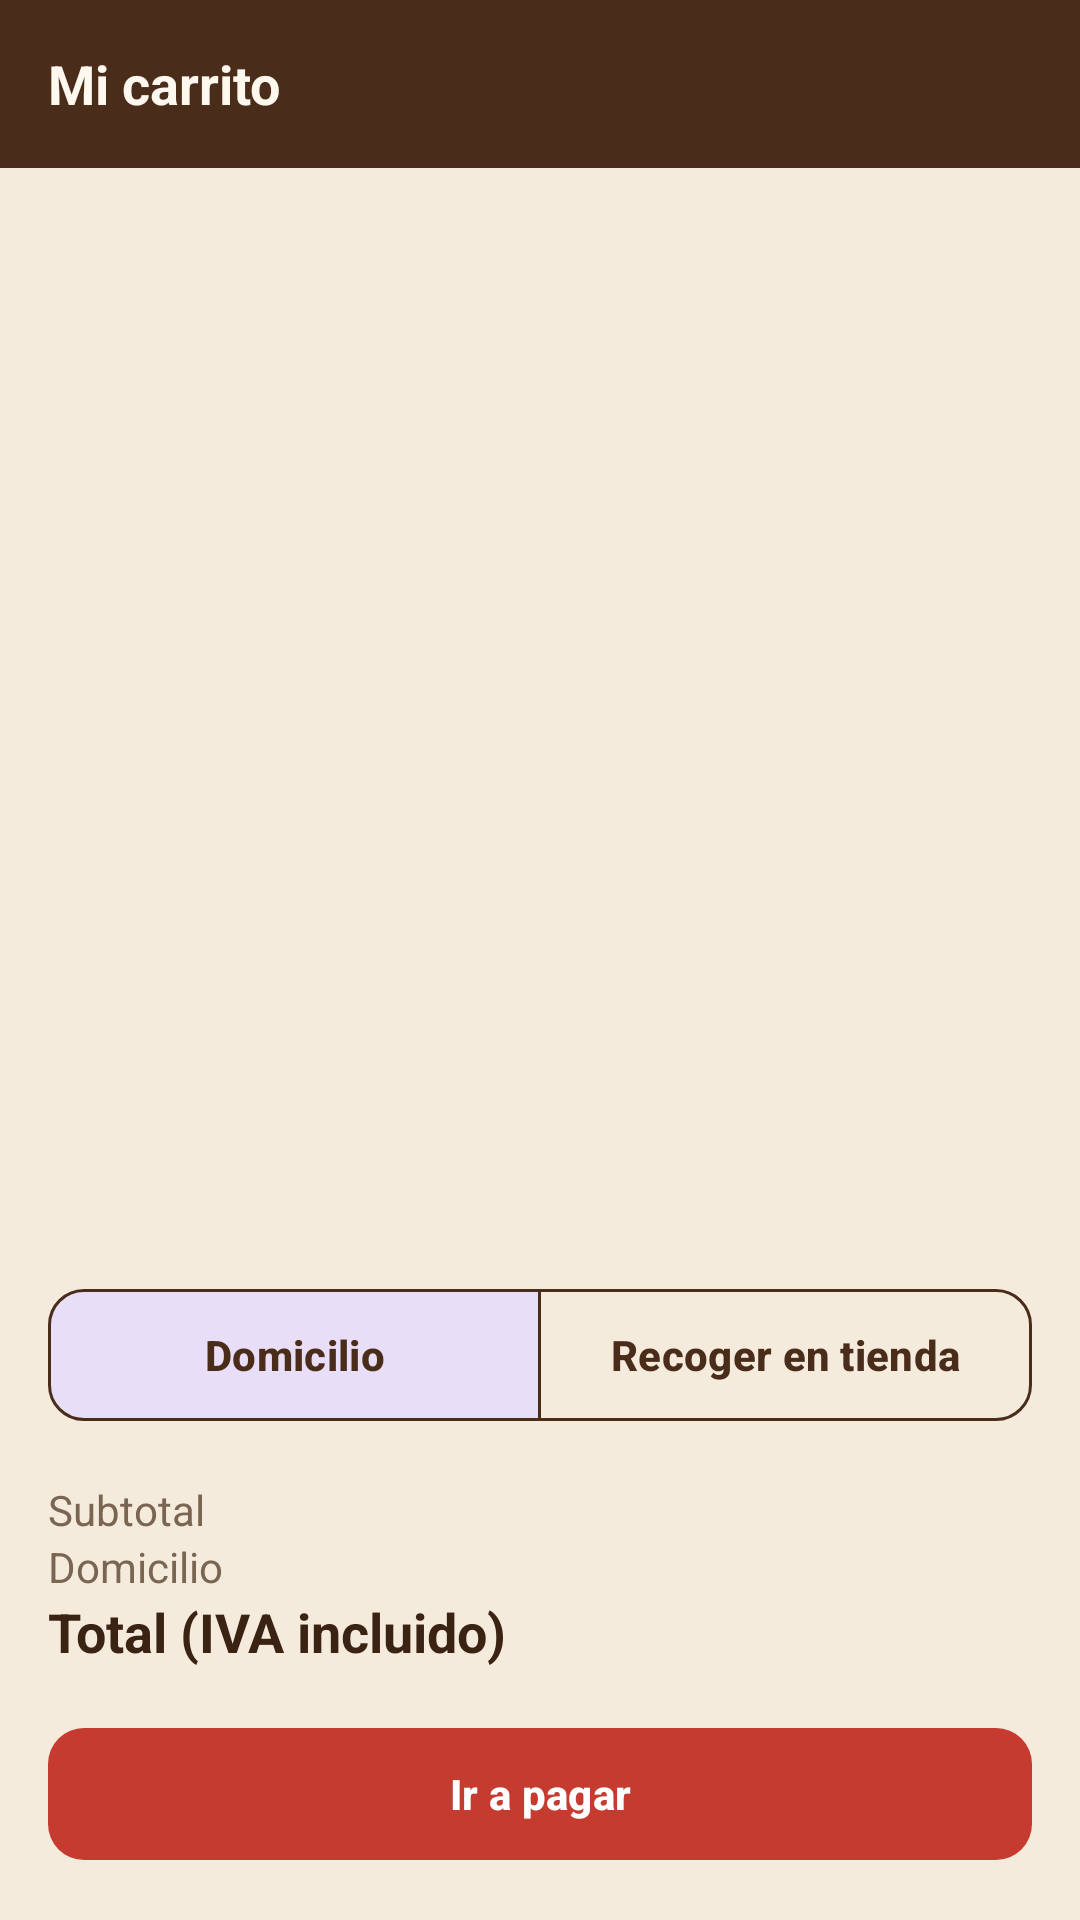

Write the Android layout XML for this screen, with the resource values it uses.
<!-- AndroidManifest.xml: application theme Theme.Solopan -->
<!-- res/layout/fragment_cart.xml -->
<?xml version="1.0" encoding="utf-8"?>
<LinearLayout xmlns:android="http://schemas.android.com/apk/res/android"
    xmlns:app="http://schemas.android.com/apk/res-auto"
    android:layout_width="match_parent"
    android:layout_height="match_parent"
    android:orientation="vertical">

    <TextView
        style="@style/Text.Subtitle"
        android:layout_width="match_parent"
        android:layout_height="@dimen/topbar_height"
        android:background="@color/brown_dark"
        android:gravity="center_vertical"
        android:paddingHorizontal="@dimen/spacing_m"
        android:text="@string/cart_title"
        android:textColor="@color/text_on_dark" />

    <TextView
        android:id="@+id/tvEmpty"
        style="@style/Text.Body"
        android:layout_width="match_parent"
        android:layout_height="wrap_content"
        android:padding="@dimen/spacing_l"
        android:text="@string/cart_empty"
        android:visibility="gone" />

    <androidx.recyclerview.widget.RecyclerView
        android:id="@+id/rvCart"
        android:layout_width="match_parent"
        android:layout_height="0dp"
        android:layout_weight="1"
        android:clipToPadding="false"
        android:padding="@dimen/spacing_m" />

    <LinearLayout
        android:layout_width="match_parent"
        android:layout_height="wrap_content"
        android:orientation="vertical"
        android:padding="@dimen/spacing_m">

        <com.google.android.material.button.MaterialButtonToggleGroup
            android:id="@+id/toggleDelivery"
            android:layout_width="match_parent"
            android:layout_height="wrap_content"
            app:checkedButton="@id/btnDelivery"
            app:selectionRequired="true"
            app:singleSelection="true">

            <com.google.android.material.button.MaterialButton
                android:id="@+id/btnDelivery"
                style="@style/Widget.Solopan.Button.Outlined"
                android:layout_width="0dp"
                android:layout_height="wrap_content"
                android:layout_weight="1"
                android:text="@string/delivery_home" />

            <com.google.android.material.button.MaterialButton
                android:id="@+id/btnPickup"
                style="@style/Widget.Solopan.Button.Outlined"
                android:layout_width="0dp"
                android:layout_height="wrap_content"
                android:layout_weight="1"
                android:text="@string/delivery_pickup" />
        </com.google.android.material.button.MaterialButtonToggleGroup>

        <LinearLayout
            android:layout_width="match_parent"
            android:layout_height="wrap_content"
            android:layout_marginTop="@dimen/spacing_m"
            android:orientation="horizontal">

            <TextView
                style="@style/Text.Body"
                android:layout_width="0dp"
                android:layout_height="wrap_content"
                android:layout_weight="1"
                android:text="@string/label_subtotal" />

            <TextView
                android:id="@+id/tvSubtotal"
                style="@style/Text.Body"
                android:layout_width="wrap_content"
                android:layout_height="wrap_content" />
        </LinearLayout>

        <LinearLayout
            android:layout_width="match_parent"
            android:layout_height="wrap_content"
            android:orientation="horizontal">

            <TextView
                style="@style/Text.Body"
                android:layout_width="0dp"
                android:layout_height="wrap_content"
                android:layout_weight="1"
                android:text="@string/label_delivery" />

            <TextView
                android:id="@+id/tvDeliveryCost"
                style="@style/Text.Body"
                android:layout_width="wrap_content"
                android:layout_height="wrap_content" />
        </LinearLayout>

        <LinearLayout
            android:layout_width="match_parent"
            android:layout_height="wrap_content"
            android:orientation="horizontal">

            <TextView
                style="@style/Text.Subtitle"
                android:layout_width="0dp"
                android:layout_height="wrap_content"
                android:layout_weight="1"
                android:text="@string/label_total" />

            <TextView
                android:id="@+id/tvTotal"
                style="@style/Text.Subtitle"
                android:layout_width="wrap_content"
                android:layout_height="wrap_content"
                android:textColor="@color/red_primary" />
        </LinearLayout>

        <com.google.android.material.button.MaterialButton
            android:id="@+id/btnCheckout"
            android:layout_width="match_parent"
            android:layout_height="wrap_content"
            android:layout_marginTop="@dimen/spacing_m"
            android:text="@string/btn_checkout" />
    </LinearLayout>
</LinearLayout>
<!-- resources referenced by this layout -->
<resources>
  <color name="brown_dark">#4A2C1A</color>
  <color name="red_primary">#C63B2F</color>
  <color name="text_on_dark">#FFF8EE</color>
  <dimen name="spacing_l">24dp</dimen>
  <dimen name="spacing_m">16dp</dimen>
  <dimen name="topbar_height">56dp</dimen>
  <string name="btn_checkout">Ir a pagar</string>
  <string name="cart_empty">Tu carrito está vacío. Agrega productos desde el inicio.</string>
  <string name="cart_title">Mi carrito</string>
  <string name="delivery_home">Domicilio</string>
  <string name="delivery_pickup">Recoger en tienda</string>
  <string name="label_delivery">Domicilio</string>
  <string name="label_subtotal">Subtotal</string>
  <string name="label_total">Total (IVA incluido)</string>
  <style name="Text.Body" parent="">
          <item name="android:textColor">@color/text_secondary</item>
          <item name="android:textSize">@dimen/text_body</item>
      </style>
  <style name="Text.Subtitle" parent="">
          <item name="android:textColor">@color/text_primary</item>
          <item name="android:textSize">@dimen/text_subtitle</item>
          <item name="android:textStyle">bold</item>
      </style>
  <style name="Widget.Solopan.Button.Outlined" parent="Widget.Material3.Button.OutlinedButton">
          <item name="strokeColor">@color/brown_dark</item>
          <item name="android:textColor">@color/brown_dark</item>
          <item name="cornerRadius">@dimen/radius_button</item>
          <item name="android:minHeight">@dimen/button_height</item>
          <item name="android:textAllCaps">false</item>
      </style>
  <style name="Theme.Solopan" parent="Theme.Material3.Light.NoActionBar">
          <item name="colorPrimary">@color/red_primary</item>
          <item name="colorOnPrimary">@color/white</item>
          <item name="colorPrimaryContainer">@color/cream_border</item>
          <item name="colorSecondary">@color/brown_dark</item>
          <item name="colorOnSecondary">@color/text_on_dark</item>
          <item name="colorSurface">@color/cream_surface</item>
          <item name="colorOnSurface">@color/text_primary</item>
          <item name="colorError">@color/error_red</item>
          <item name="android:colorBackground">@color/cream_background</item>
          <item name="android:statusBarColor">@color/brown_dark</item>
          <item name="materialButtonStyle">@style/Widget.Solopan.Button</item>
      </style>
  <color name="text_secondary">#7A6552</color>
  <dimen name="text_body">14sp</dimen>
  <color name="text_primary">#3B2314</color>
  <dimen name="text_subtitle">18sp</dimen>
  <dimen name="radius_button">12dp</dimen>
  <dimen name="button_height">52dp</dimen>
  <color name="white">#FFFFFF</color>
  <color name="cream_border">#E6D5BE</color>
  <color name="cream_surface">#FFF8EE</color>
  <color name="error_red">#B3261E</color>
  <color name="cream_background">#F5EBDD</color>
  <style name="Widget.Solopan.Button" parent="Widget.Material3.Button">
          <item name="backgroundTint">@color/red_primary</item>
          <item name="cornerRadius">@dimen/radius_button</item>
          <item name="android:minHeight">@dimen/button_height</item>
          <item name="android:textAllCaps">false</item>
          <item name="android:textStyle">bold</item>
      </style>
</resources>
